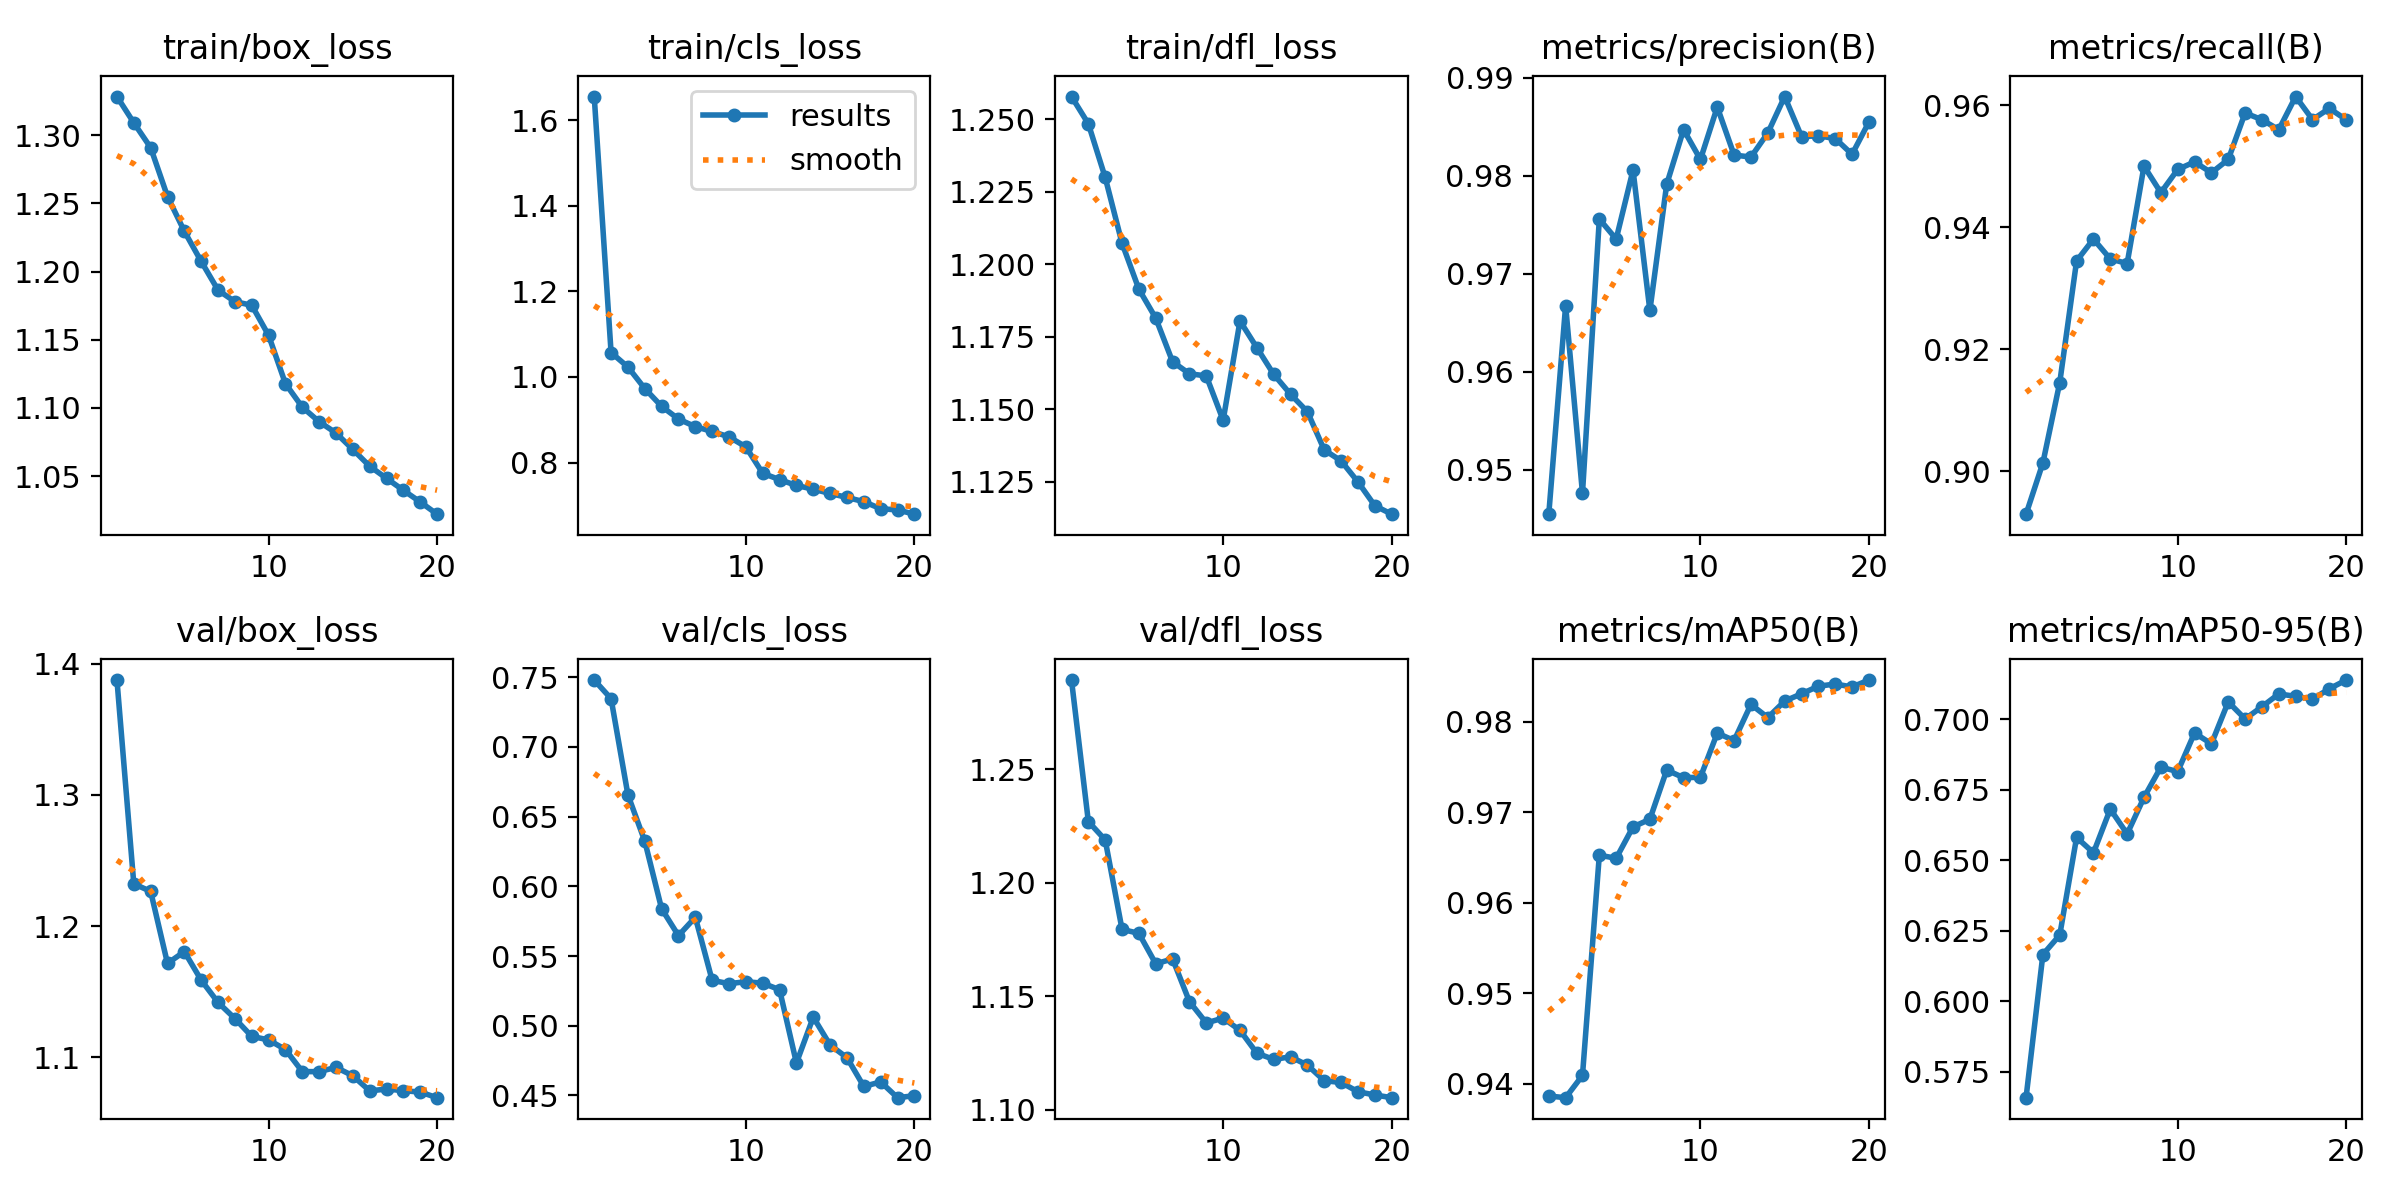

The file beside this chart, header and first rows:
epoch, time, train/box_loss, train/cls_loss, train/dfl_loss, metrics/precision(B), metrics/recall(B), metrics/mAP50(B), metrics/mAP50-95(B), val/box_loss, val/cls_loss, val/dfl_loss, lr/pg0, lr/pg1, lr/pg2
1, 480.3, 1.328, 1.655, 1.258, 0.9455, 0.8929, 0.9386, 0.5659, 1.388, 0.748, 1.289, 0.0006661, 0.0006661, 0.0006661
2, 943.7, 1.309, 1.057, 1.248, 0.9668, 0.9013, 0.9385, 0.6167, 1.232, 0.7347, 1.227, 0.001267, 0.001267, 0.001267
3, 1402, 1.291, 1.023, 1.23, 0.9476, 0.9145, 0.9409, 0.6235, 1.226, 0.6656, 1.219, 0.001801, 0.001801, 0.001801
4, 1860, 1.255, 0.973, 1.207, 0.9756, 0.9345, 0.9653, 0.6582, 1.171, 0.6324, 1.179, 0.001703, 0.001703, 0.001703
5, 2326, 1.23, 0.9315, 1.191, 0.9736, 0.938, 0.9649, 0.6527, 1.181, 0.5839, 1.178, 0.001604, 0.001604, 0.001604
6, 2787, 1.207, 0.9019, 1.181, 0.9806, 0.9348, 0.9684, 0.6682, 1.159, 0.5646, 1.164, 0.001505, 0.001505, 0.001505
7, 3247, 1.186, 0.8841, 1.166, 0.9663, 0.934, 0.9692, 0.6594, 1.142, 0.5778, 1.166, 0.001406, 0.001406, 0.001406
8, 3708, 1.178, 0.8728, 1.162, 0.9791, 0.95, 0.9747, 0.6724, 1.129, 0.5325, 1.148, 0.001307, 0.001307, 0.001307
9, 4162, 1.175, 0.8602, 1.161, 0.9847, 0.9456, 0.9738, 0.6831, 1.116, 0.5302, 1.138, 0.001208, 0.001208, 0.001208
10, 4617, 1.153, 0.8368, 1.146, 0.9817, 0.9495, 0.9739, 0.6815, 1.113, 0.5315, 1.14, 0.001109, 0.001109, 0.001109
11, 5045, 1.118, 0.7751, 1.18, 0.987, 0.9507, 0.9788, 0.6952, 1.106, 0.5305, 1.135, 0.00101, 0.00101, 0.00101
12, 5467, 1.101, 0.7604, 1.171, 0.9821, 0.9489, 0.9779, 0.6914, 1.089, 0.5258, 1.125, 0.000911, 0.000911, 0.000911
13, 5892, 1.09, 0.7468, 1.162, 0.9819, 0.9511, 0.9819, 0.7062, 1.089, 0.4732, 1.122, 0.000812, 0.000812, 0.000812
14, 6316, 1.082, 0.7379, 1.155, 0.9844, 0.9587, 0.9805, 0.7002, 1.092, 0.5061, 1.123, 0.000713, 0.000713, 0.000713
15, 6739, 1.069, 0.7281, 1.149, 0.9881, 0.9576, 0.9823, 0.7045, 1.086, 0.4861, 1.12, 0.000614, 0.000614, 0.000614
16, 7166, 1.057, 0.7187, 1.136, 0.984, 0.956, 0.9831, 0.7091, 1.074, 0.477, 1.113, 0.000515, 0.000515, 0.000515
17, 7593, 1.048, 0.709, 1.132, 0.9841, 0.9614, 0.9839, 0.7082, 1.076, 0.4564, 1.112, 0.000416, 0.000416, 0.000416
18, 8032, 1.04, 0.6924, 1.125, 0.9838, 0.9576, 0.9842, 0.7072, 1.074, 0.4597, 1.108, 0.000317, 0.000317, 0.000317
19, 8463, 1.031, 0.6897, 1.117, 0.9822, 0.9595, 0.9839, 0.7109, 1.073, 0.4483, 1.106, 0.000218, 0.000218, 0.000218
20, 8888, 1.022, 0.6797, 1.114, 0.9855, 0.9576, 0.9846, 0.714, 1.069, 0.4497, 1.105, 0.000119, 0.000119, 0.000119
